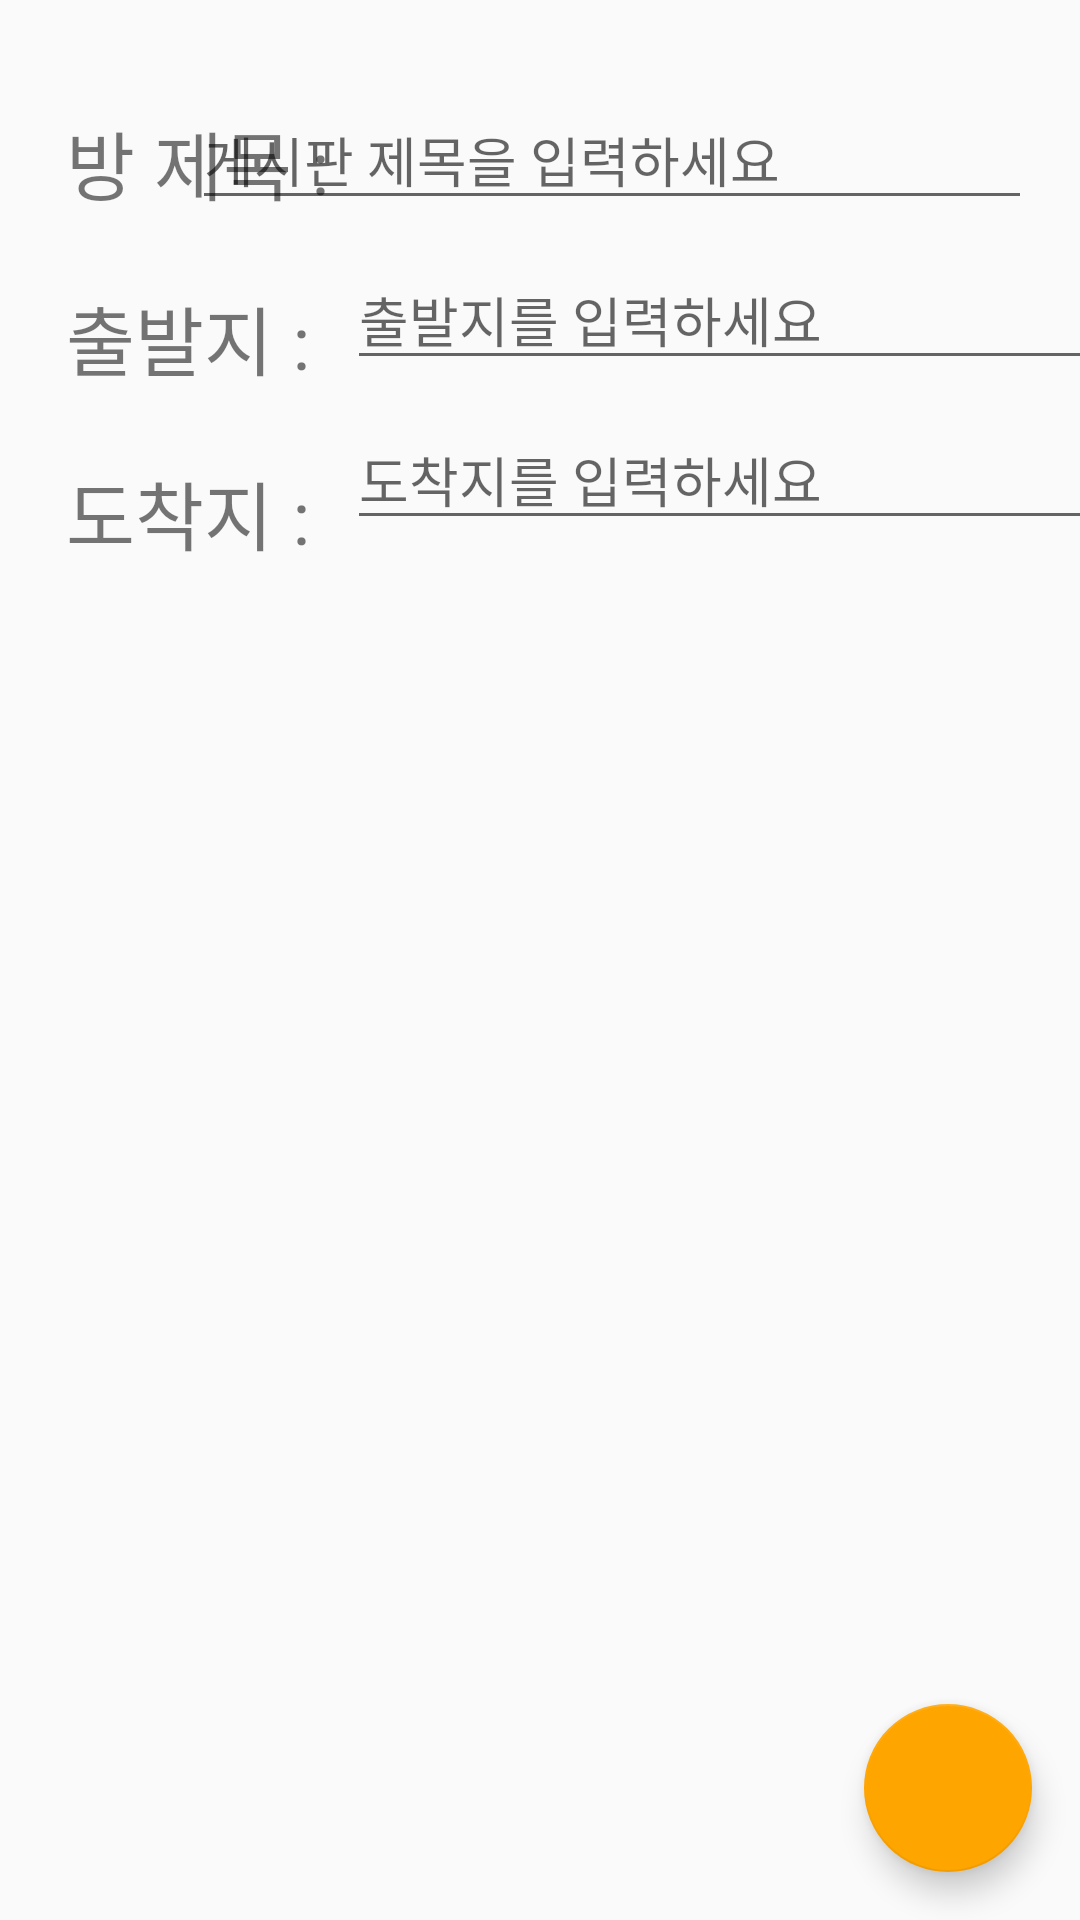

Reconstruct the res/layout file that produces this screen, plus the resources it refers to.
<!-- AndroidManifest.xml: application theme AppTheme -->
<!-- res/layout/activity_carfull_board_setting.xml -->
<?xml version="1.0" encoding="utf-8"?>
<androidx.constraintlayout.widget.ConstraintLayout xmlns:android="http://schemas.android.com/apk/res/android"
    android:layout_width="match_parent"
    android:layout_height="match_parent"
    xmlns:app="http://schemas.android.com/apk/res-auto">

    <TextView
        android:id="@+id/tvRoomTitle"
        android:layout_width="0dp"
        android:layout_height="wrap_content"
        android:layout_marginStart="16dp"
        android:layout_marginTop="30dp"
        android:text="방 제목 : "
        android:padding="6dp"
        android:textSize="25dp"
        app:layout_constraintStart_toStartOf="parent"
        app:layout_constraintTop_toTopOf="parent" />

    <EditText
        android:id="@+id/cfRoomName"
        android:layout_width="280dp"
        android:layout_height="wrap_content"
        android:layout_marginLeft="16dp"
        android:layout_marginTop="30dp"
        android:layout_marginEnd="16dp"
        android:hint="게시판 제목을 입력하세요"
        app:layout_constraintEnd_toEndOf="parent"
        app:layout_constraintLeft_toRightOf="@id/tvRoomTitle"
        app:layout_constraintTop_toTopOf="parent" />

    <TextView
        android:id="@+id/tvStartTitle"
        android:layout_width="0dp"
        android:layout_height="wrap_content"
        android:layout_marginStart="16dp"
        android:layout_marginTop="10dp"
        android:text="출발지 : "
        android:padding="6dp"
        android:textSize="25dp"
        app:layout_constraintStart_toStartOf="parent"
        app:layout_constraintTop_toBottomOf="@id/tvRoomTitle" />

    <EditText
        android:id="@+id/startET"
        android:layout_width="280dp"
        android:layout_height="wrap_content"
        android:layout_marginTop="10dp"
        android:hint="출발지를 입력하세요"
        app:layout_constraintStart_toEndOf="@id/tvStartTitle"
        app:layout_constraintTop_toBottomOf="@id/cfRoomName"/>

    <TextView
        android:id="@+id/tvEndTitle"
        android:layout_width="0dp"
        android:layout_height="wrap_content"
        android:layout_marginStart="16dp"
        android:layout_marginTop="10dp"
        android:text="도착지 : "
        android:padding="6dp"
        android:textSize="25dp"
        app:layout_constraintStart_toStartOf="parent"
        app:layout_constraintTop_toBottomOf="@id/tvStartTitle" />

    <EditText
        android:id="@+id/endET"
        android:hint="도착지를 입력하세요"
        android:layout_width="280dp"
        android:layout_height="wrap_content"
        android:layout_marginTop="10dp"
        app:layout_constraintStart_toEndOf="@id/tvEndTitle"
        app:layout_constraintTop_toBottomOf="@id/startET"/>

    <com.google.android.material.floatingactionbutton.FloatingActionButton
        android:id="@+id/finishfab"
        android:layout_width="wrap_content"
        android:layout_height="wrap_content"
        android:layout_marginEnd="16dp"
        android:layout_marginBottom="16dp"
        android:clickable="true"
        app:backgroundTint="#ffffA500"
        app:layout_constraintBottom_toBottomOf="parent"
        app:layout_constraintEnd_toEndOf="parent"
        app:srcCompat="@drawable/ic_done_black_24dp" />

</androidx.constraintlayout.widget.ConstraintLayout>
<!-- resources referenced by this layout -->
<resources>
  <style name="AppTheme" parent="Theme.AppCompat.Light.DarkActionBar">
          
          <item name="colorPrimary">#ffffa500</item>
      </style>
</resources>
